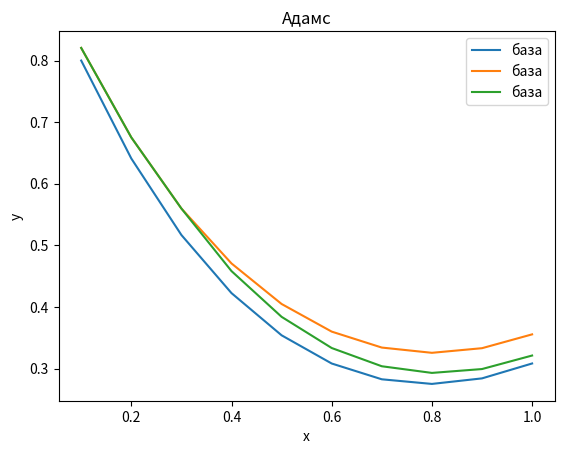

This figure's Python source:
import matplotlib.pyplot as plt


def draw_graph(x, y, name="График"):
    plt.plot(x[1:], y[1:], label="база")
    plt.xlabel('x')
    plt.ylabel('y')
    plt.title(name)
    ax = plt.gca()
    # ax.axhline(y=0, color='k')
    # ax.axvline(x=100, color='k')
    plt.legend()
    plt.show()


def get_table(ys):
    table = [ys.copy()]
    for i in range(len(ys) - 1, 0, -1):
        table.append([])
        for j in range(i):
            table[-1].append(table[-2][j] - table[-2][j + 1])
    return table


def euler_simple(sx, ex, h, y0, func, logs=True):
    if logs:
        print("i\tXi\t\tYi\t\t\tF(Xi,Yi)")
    res = [[], []]
    xi, yi = sx, y0
    for i in range(int((ex - sx)/h+1)):
        xi = sx+i*h
        f = func(xi, yi)
        if logs:
            print(f"{i}\t{xi:.3f}\t{yi:.3f}\t\t{f:.3f}")
        res[0].append(xi)
        res[1].append(yi)
        yi = yi + h * f
    return res


def euler_super(sx, ex, h, y0, func, count=None, logs=True):
    if logs:
        print("i\tXi\t\tYi\t\t\tF(Xi,Yi)\tYi+1\t\tF(Xi+1,Yi+1)")
    res = [[], []]
    xi, yi = sx, y0
    for i in range(min(int((ex - sx)/h+1), count if count else 9999999)):
        xi = sx+i*h
        f = func(xi, yi)
        yi_1 = yi + h * f
        f_1 = func(sx+(i+1)*h, yi_1)
        if logs:
            print(f"{i}\t{xi:.3f}\t{yi:.3f}\t\t{f:.3f}\t\t{yi_1:.3f}\t\t{f_1:.3f}")
        res[0].append(xi)
        res[1].append(yi)
        yi = yi + h/2 * (f + f_1)
    return res


def adams(sx, ex, h, y0, func, logs=True):
    tochnost = 4
    count = int((ex - sx)/h+1)
    res = euler_super(sx, ex, h, y0, func, tochnost, logs)
    if count > tochnost:
        fu = [func(sx+h*i, res[1][i]) for i in range(tochnost-1, -1, -1)]
        yi = res[1][-1]
        for i in range(tochnost, int((ex - sx)/h+1)):
            table = get_table(fu)
            # print(*table, sep="\n")
            # print(fu)
            xi = sx+i*h
            yi = yi + h*table[0][0] + h**2/2*table[1][0] + 5*h**3/12*table[2][0] + 3*h**4/8*table[3][0]
            fu.insert(0, func(xi, yi))
            fu.pop(-1)
            res[0].append(xi)
            res[1].append(yi)
            if logs:
                print(f"{i}\t{xi:.3f}\t{yi:.3f}\t\t{fu[0]:.3f}")
    return res



# sx, ex, h = 100, 105, 0.1
# sx, ex, h = 1, 10, 1
# sx, ex, h = 1, 1.5, 0.1
sx, ex, h = 0, 1, 0.1
y0 = 1
# func = lambda x, y: y + (1 + x) * y**2
# func = lambda x, y: y**2 / x
# func = lambda x, y: (x + y)/3 * x/y
# func = lambda x, y: y + (1+x)*y**2
func = lambda x, y: x**2 - 2*y
draw_graph(*euler_simple(sx, ex, h, y0, func), "Простой Эйлер")
print("-"*100)
draw_graph(*euler_super(sx, ex, h, y0, func), "Супер Эйлер")
print("-"*100)
draw_graph(*adams(sx, ex, h, y0, func), "Адамс")
